Run: headless pygame with SDL's dummy video driver; simulated clock (each Clock.tick advances the game by its frame time, no real sleeping); random seed 0; keys injected as events and as key.get_pressed() state; mouse plan: one left click at the window centre at the start of phase 2, then a move to the lower-right quarter at the start of phase 3.
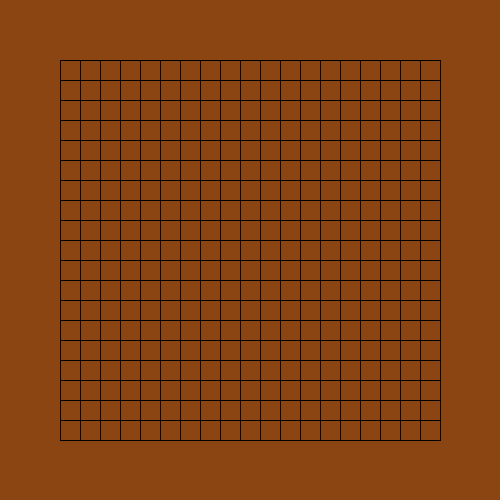
Frame 1 of 4 · flips 1–60 · no input
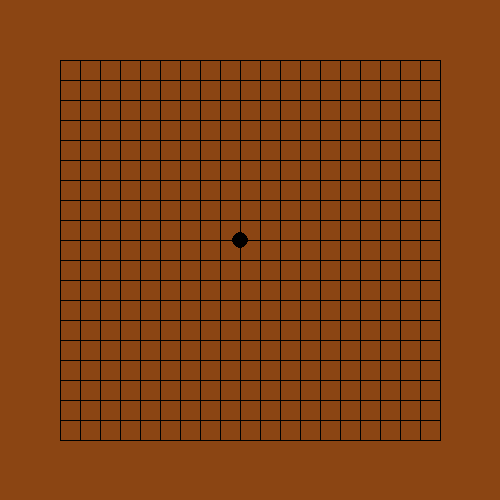
Frame 2 of 4 · flips 61–180 · clicked the window centre · tapped SPACE, RETURN · held RIGHT (→), D
Frame 3 of 4 · flips 181–300 · moved the mouse to the lower-right quarter · held DOWN (↓), S · screen unchanged from frame 2, image omitted
Frame 4 of 4 · flips 301–420 · held LEFT (←), A, UP (↑), W · screen unchanged from frame 3, image omitted

The pygame program that drew these frames:

import pygame
import sys

pygame.init()

screen = pygame.display.set_mode([500, 500])
pygame.display.set_caption("Gomoku")

WHITE = (255, 255, 255)
BLACK = (0, 0, 0)
BROWN = (139, 69, 19)
PLAYER1_COLOR = (0, 0, 0)  # Black stones
PLAYER2_COLOR = (255, 255, 255)  # White stones
GREEN = (52, 136, 60)  # Color for the winning message

GRID_SIZE = 20
NUM_LINES = 19

offset = (500 - GRID_SIZE * NUM_LINES) // 2

# Initialize game state
grid = [[None for _ in range(NUM_LINES)] for _ in range(NUM_LINES)]
current_player = 1
game_over = False
restart_button_rect = None

def draw_pieces():
    for y in range(NUM_LINES):
        for x in range(NUM_LINES):
            if grid[y][x] == 1:
                pygame.draw.circle(screen, PLAYER1_COLOR, (offset + x * GRID_SIZE, offset + y * GRID_SIZE), GRID_SIZE // 2 - 2)
            elif grid[y][x] == 2:
                pygame.draw.circle(screen, PLAYER2_COLOR, (offset + x * GRID_SIZE, offset + y * GRID_SIZE), GRID_SIZE // 2 - 2)

def get_grid_pos(mouse_pos):
    x, y = mouse_pos
    if x < offset or y < offset or x > offset + GRID_SIZE * NUM_LINES or y > offset + GRID_SIZE * NUM_LINES:
        return None
    grid_x = (x - offset) // GRID_SIZE
    grid_y = (y - offset) // GRID_SIZE
    return grid_x, grid_y

def check_winner(x, y, player):
    return (
        count_consecutive_stones(x, y, 1, 0, player) or  # Horizontal
        count_consecutive_stones(x, y, 0, 1, player) or  # Vertical
        count_consecutive_stones(x, y, 1, 1, player) or  # Diagonal \
        count_consecutive_stones(x, y, 1, -1, player)    # Diagonal /
    )

def count_consecutive_stones(x, y, dx, dy, player):
    count = 1
    for i in range(1, 5):
        nx, ny = x + i * dx, y + i * dy
        if 0 <= nx < NUM_LINES and 0 <= ny < NUM_LINES and grid[ny][nx] == player:
            count += 1
        else:
            break
    for i in range(1, 5):
        nx, ny = x - i * dx, y - i * dy
        if 0 <= nx < NUM_LINES and 0 <= ny < NUM_LINES and grid[ny][nx] == player:
            count += 1
        else:
            break
    return count >= 5

def display_winner(winner):
    font = pygame.font.SysFont(None, 55)
    text = font.render(f"Player {winner} Wins!", True, GREEN)
    text_rect = text.get_rect(center=(250, 200))
    screen.blit(text, text_rect)
    pygame.display.flip()
    pygame.time.wait(2000)

def draw_restart_button():
    global restart_button_rect
    button_font = pygame.font.SysFont(None, 30)
    button_color = WHITE
    restart_button_rect = pygame.Rect(200, 450, 100, 40)
    pygame.draw.rect(screen, button_color, restart_button_rect)
    text = button_font.render("Restart", True, BLACK)
    text_rect = text.get_rect(center=restart_button_rect.center)
    screen.blit(text, text_rect)

def reset_game():
    global grid, current_player, game_over, restart_button_rect
    grid = [[None for _ in range(NUM_LINES)] for _ in range(NUM_LINES)]
    current_player = 1
    game_over = False
    restart_button_rect = None  # Hide the restart button

# Main loop
running = True

while running:
    for event in pygame.event.get():
        if event.type == pygame.QUIT:
            running = False
        elif event.type == pygame.MOUSEBUTTONDOWN:
            pos = get_grid_pos(event.pos)
            if pos:
                grid_x, grid_y = pos
                if not game_over and grid[grid_y][grid_x] is None:
                    grid[grid_y][grid_x] = current_player
                    if check_winner(grid_x, grid_y, current_player):
                        display_winner(current_player)
                        game_over = True
                        draw_restart_button()  # Show the restart button
                    else:
                        current_player = 2 if current_player == 1 else 1
            elif game_over and restart_button_rect and restart_button_rect.collidepoint(event.pos):
                reset_game()

    screen.fill(BROWN)

    # Draw the grid
    for i in range(NUM_LINES + 1):
        pygame.draw.line(screen, BLACK, (offset + GRID_SIZE * i, offset), (offset + GRID_SIZE * i, offset + GRID_SIZE * NUM_LINES))
        pygame.draw.line(screen, BLACK, (offset, offset + GRID_SIZE * i), (offset + GRID_SIZE * NUM_LINES, offset + GRID_SIZE * i))

    draw_pieces()

    if game_over:
        draw_restart_button()

    pygame.display.flip()

pygame.quit()
sys.exit()
